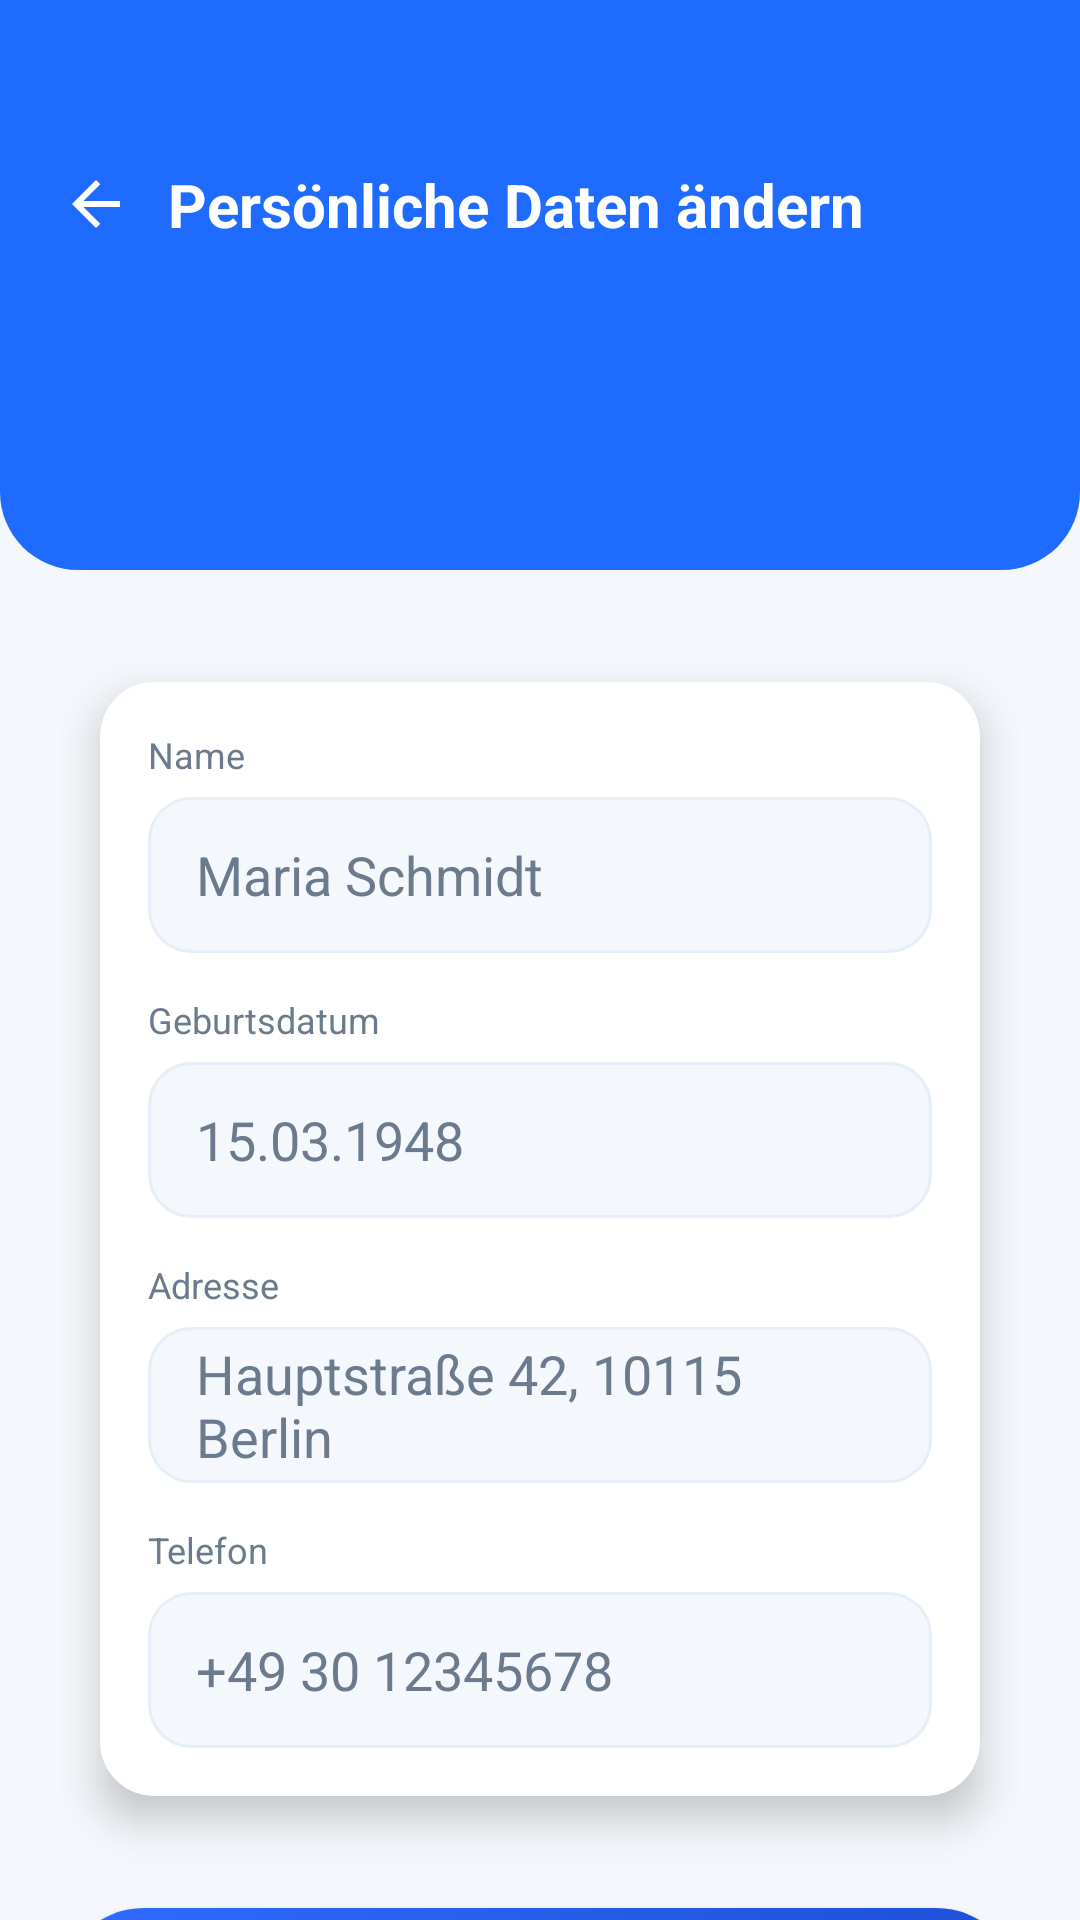

Android layout source for this screen:
<!-- AndroidManifest.xml: application theme Theme.AppCompat.Light.NoActionBar -->
<!-- res/layout/persoenlichedaten.xml -->
<?xml version="1.0" encoding="utf-8"?>
<androidx.constraintlayout.widget.ConstraintLayout
    xmlns:android="http://schemas.android.com/apk/res/android"
    xmlns:app="http://schemas.android.com/apk/res-auto"
    xmlns:tools="http://schemas.android.com/tools"
    android:layout_width="match_parent"
    android:layout_height="match_parent"
    android:background="#F4F7FB"
    tools:context=".Fenster_PersoenlicheDaten">

    
    <View
        android:id="@+id/headerBlue"
        android:layout_width="0dp"
        android:layout_height="190dp"
        android:background="@drawable/bg_header_blue"
        app:layout_constraintTop_toTopOf="parent"
        app:layout_constraintStart_toStartOf="parent"
        app:layout_constraintEnd_toEndOf="parent"/>

    
    <ImageView
        android:id="@+id/btnBack"
        android:layout_width="24dp"
        android:layout_height="24dp"
        android:layout_marginStart="20dp"
        android:layout_marginTop="56dp"
        android:contentDescription="back"
        android:src="@drawable/asset_arrow_back"
        app:layout_constraintStart_toStartOf="parent"
        app:layout_constraintTop_toTopOf="parent"/>

    
    <TextView
        android:id="@+id/tvTitle"
        android:layout_width="wrap_content"
        android:layout_height="wrap_content"
        android:text="Persönliche Daten ändern"
        android:textColor="@android:color/white"
        android:textSize="20sp"
        android:textStyle="bold"
        android:layout_marginStart="12dp"
        app:layout_constraintStart_toEndOf="@id/btnBack"
        app:layout_constraintTop_toTopOf="@id/btnBack"
        app:layout_constraintBottom_toBottomOf="@id/btnBack"/>

    
    <androidx.core.widget.NestedScrollView
        android:id="@+id/scrollContent"
        android:layout_width="0dp"
        android:layout_height="0dp"
        android:fillViewport="true"
        android:overScrollMode="never"
        app:layout_constraintTop_toBottomOf="@id/headerBlue"
        app:layout_constraintBottom_toBottomOf="parent"
        app:layout_constraintStart_toStartOf="parent"
        app:layout_constraintEnd_toEndOf="parent">

        <LinearLayout
            android:layout_width="match_parent"
            android:layout_height="wrap_content"
            android:orientation="vertical"
            android:padding="20dp">

            
            <androidx.cardview.widget.CardView
                android:layout_width="match_parent"
                android:layout_height="wrap_content"
                app:cardCornerRadius="18dp"
                app:cardElevation="8dp"
                app:cardUseCompatPadding="true"
                app:cardBackgroundColor="@android:color/white">

                <LinearLayout
                    android:layout_width="match_parent"
                    android:layout_height="wrap_content"
                    android:orientation="vertical"
                    android:padding="16dp">

                    
                    <TextView
                        android:layout_width="wrap_content"
                        android:layout_height="wrap_content"
                        android:text="Name"
                        android:textColor="#6B7A8C"
                        android:textSize="12sp"/>

                    <EditText
                        android:id="@+id/etName"
                        android:layout_width="match_parent"
                        android:layout_height="52dp"
                        android:layout_marginTop="6dp"
                        android:hint="Maria Schmidt"
                        android:background="@drawable/thm_input_light"
                        android:paddingStart="16dp"
                        android:paddingEnd="16dp"
                        android:textColor="#263238"
                        android:textColorHint="#6B7A8C"/>

                    <View
                        android:layout_width="match_parent"
                        android:layout_height="14dp"/>

                    
                    <TextView
                        android:layout_width="wrap_content"
                        android:layout_height="wrap_content"
                        android:text="Geburtsdatum"
                        android:textColor="#6B7A8C"
                        android:textSize="12sp"/>

                    <EditText
                        android:id="@+id/etBirth"
                        android:layout_width="match_parent"
                        android:layout_height="52dp"
                        android:layout_marginTop="6dp"
                        android:hint="15.03.1948"
                        android:inputType="date"
                        android:background="@drawable/thm_input_light"
                        android:paddingStart="16dp"
                        android:paddingEnd="16dp"
                        android:textColor="#263238"
                        android:textColorHint="#6B7A8C"/>

                    <View
                        android:layout_width="match_parent"
                        android:layout_height="14dp"/>

                    
                    <TextView
                        android:layout_width="wrap_content"
                        android:layout_height="wrap_content"
                        android:text="Adresse"
                        android:textColor="#6B7A8C"
                        android:textSize="12sp"/>

                    <EditText
                        android:id="@+id/etAddress"
                        android:layout_width="match_parent"
                        android:layout_height="52dp"
                        android:layout_marginTop="6dp"
                        android:hint="Hauptstraße 42, 10115 Berlin"
                        android:background="@drawable/thm_input_light"
                        android:paddingStart="16dp"
                        android:paddingEnd="16dp"
                        android:textColor="#263238"
                        android:textColorHint="#6B7A8C"/>

                    <View
                        android:layout_width="match_parent"
                        android:layout_height="14dp"/>

                    
                    <TextView
                        android:layout_width="wrap_content"
                        android:layout_height="wrap_content"
                        android:text="Telefon"
                        android:textColor="#6B7A8C"
                        android:textSize="12sp"/>

                    <EditText
                        android:id="@+id/etPhone"
                        android:layout_width="match_parent"
                        android:layout_height="52dp"
                        android:layout_marginTop="6dp"
                        android:hint="+49 30 12345678"
                        android:inputType="phone"
                        android:background="@drawable/thm_input_light"
                        android:paddingStart="16dp"
                        android:paddingEnd="16dp"
                        android:textColor="#263238"
                        android:textColorHint="#6B7A8C"/>

                </LinearLayout>
            </androidx.cardview.widget.CardView>

            <View
                android:layout_width="match_parent"
                android:layout_height="20dp"/>

            
            <Button
                android:id="@+id/btn_save"
                android:layout_width="match_parent"
                android:layout_height="56dp"
                android:text="SPEICHERN"
                android:textColor="@android:color/white"
                android:textStyle="bold"
                android:textSize="16sp"
                android:background="@drawable/bg_button_primary_blue"/>
        </LinearLayout>
    </androidx.core.widget.NestedScrollView>

</androidx.constraintlayout.widget.ConstraintLayout>
<!-- resources referenced by this layout -->
<resources>
  <!-- drawable asset_arrow_back (drawable) -->
  <vector xmlns:android="http://schemas.android.com/apk/res/android" android:autoMirrored="true" android:height="24dp" android:tint="#FFFFFF" android:viewportHeight="960" android:viewportWidth="960" android:width="24dp">
  
      <path android:fillColor="@android:color/white" android:pathData="M313,520L537,744L480,800L160,480L480,160L537,216L313,440L800,440L800,520L313,520Z"/>
  
  </vector>
  <!-- drawable bg_button_primary_blue (drawable) -->
  <?xml version="1.0" encoding="utf-8"?>
  <shape xmlns:android="http://schemas.android.com/apk/res/android">
  
      
      <gradient
          android:startColor="#2F6BFF"
          android:endColor="#1E4FD8"
          android:angle="0"/>
  
      
      <corners android:radius="28dp"/>
  
  </shape>
  <!-- drawable bg_header_blue (drawable) -->
  <?xml version="1.0" encoding="utf-8"?>
  <shape xmlns:android="http://schemas.android.com/apk/res/android">
  
      
      <solid android:color="#1F6BFF" />
  
      
      <corners
          android:bottomLeftRadius="26dp"
          android:bottomRightRadius="26dp"
          android:topLeftRadius="0dp"
          android:topRightRadius="0dp" />
  
  </shape>
  <!-- drawable thm_input_light (drawable) -->
  <?xml version="1.0" encoding="utf-8"?>
  <shape xmlns:android="http://schemas.android.com/apk/res/android">
      <solid android:color="#F4F7FB"/>
      <corners android:radius="14dp"/>
      <stroke android:width="1dp" android:color="#E6EEF8"/>
  </shape>
</resources>
